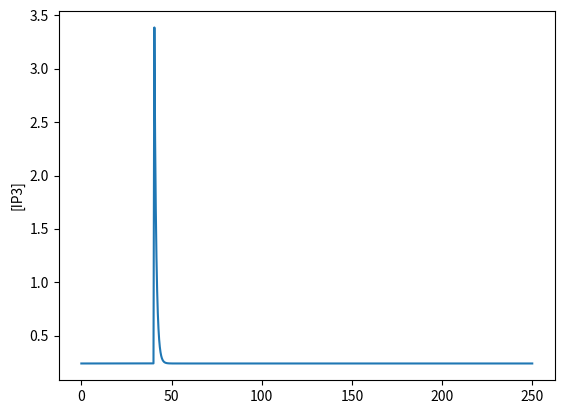
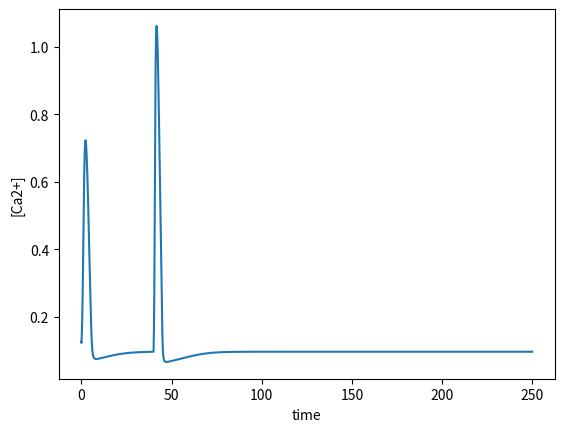
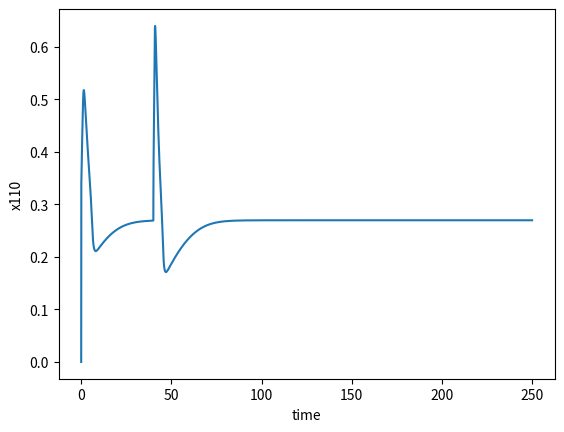

Python code for these plots, in order:
# -*- coding: utf-8 -*-
"""
Created on Fri Mar  6 15:43:03 2020

DeYoung + Keizer (1992)

@author: Conor
"""
import numpy as np
from matplotlib import pyplot as plt
from scipy.integrate import odeint
from scipy.optimize import fsolve
plt.close('all')

""" Parameters """
#Binding affinities
a1 = 400
a2 = 0.2
a3 = 400
a4 = 0.2
a5 = 20
a = np.array([a1,a2,a3,a4,a5])

# Kd/Dissociation constants
d1 = 0.130
d2 = 1.049
d3 = 0.9434
d4 = 0.1445
d5 = 0.08234
d = np.array([d1,d2,d3,d4,d5])

# Dissociation rates
b = np.zeros(5)
for i in np.arange(0,5,1):
    b[i] = a[i]*d[i]
        
c0 = 2
c1 = 0.185
u1 = 6
u2 = 0.11
u3 = 0.9
k3 = 0.1
v = 0  
cER = 0.125

Istar = 0.25
Ir = 1
Ip = 8
""" Steady state open probabilities """

# Steady state open probability function

#def pO(c,i):
#    return ((c*i*d2) / ( (c*i + i*d2 + d1*d2 +c*d3)*(c+d5) ))**3
#
## Plot pO for range of Ca2+ concs
#for i in np.array([2,1,0.5,0.25]):
#    c = np.arange(0.01,10,0.001)
#
#    plt.plot(np.log10(c),pO(c,i),label='IP3 = %2f' %i)
#    plt.xlabel('Log10([Ca2+])')
#    plt.ylabel('Probability of open channel')
#plt.legend()
#
## Plot pO for range of IP3 concs
#plt.figure()
#c = 0.1
#i = np.arange(0.015,20,0.001)
#
#plt.plot(np.log10(i),pO(c,i))
#plt.xlabel('Log10([Ca2+])')    
#plt.ylabel('Probability of open channel')
#plt.ylim([0,0.15])


""" Ca2+ Oscillations """
# Functions

#Outward Flux
def J1(x110,cER,c):
    return c1*(u1*(x110**3) + u2)*(cER - c)

#Inward Flux
def J2(c):
    return u3*((c**2) / (c**2 + k3**2))

#Impulse
def f(t):
    if v == 1:
        f = 0
    else:
        f = 1
    return f
        

def sys(x,t,p):
    s0,s1,s2,s3,v0,v1,v2,v3,c,I = x[0:10] 
    
    if t > 110 and t < 110.5:
        f = 1
    elif t > 60 and t < 60.5:
        f = 1
    elif t > 40 and t < 40.5:
        f=1
    else:
        f = 0


        
    ds0 = -a[0]*I*s0 + b[0]*s2 - a[3]*c*s0 + b[3]*s1 - a[4]*c*s0 + b[4]*v0
    ds1 =  a[3]*c*s0 - b[3]*s1 - a[2]*I*s1 + b[2]*s3 - a[4]*c*s1 + b[4]*v1
    ds2 =  a[0]*I*s0 - b[0]*s2 - a[1]*c*s2 + b[1]*s3 - a[4]*c*s2 + b[4]*v2
    ds3 =  a[1]*c*s2 - b[1]*s3 + a[2]*I*s1 - b[2]*s3 - a[4]*c*s3 + b[4]*v3

    dv0 = -a[0]*I*v0 + b[0]*v2 - a[3]*c*v0 + b[3]*v1 + a[4]*c*s0 - b[4]*v0
    dv1 =  a[3]*c*v0 - b[3]*v1 - a[2]*I*v1 + b[2]*v3 + a[4]*c*s1 - b[4]*v1
    dv2 =  a[0]*I*v0 - b[0]*v2 - a[1]*c*v2 + b[1]*v3 + a[4]*c*s2 - b[4]*v2
    dv3 =  a[1]*c*v2 - b[1]*v3 + a[2]*I*v1 - b[2]*v3 + a[4]*c*s3 - b[4]*v3
    
    cER = (c0-c)/c1
    dc = J1(v2,cER,c) - J2(c) 
    
    if p == 1:    
        dI = Ir*(Istar-I) + Ip*f 
    else:
        dI = 0
    
    return [ds0,ds1,ds2,ds3,dv0,dv1,dv2,dv3,dc,dI]

""" IP3 Pulse """
###parameter changes
Istar = 0.24

t = np.arange(0,250,0.0001)
           #ds0, ds1,ds2,ds3,dv0,dv1,dv2,dv3,dc,dI
y0 = np.array([0.5,0,0,0,0.5,0,0,0,0.125,0.24])
p = 1
y = odeint(sys,y0,t,args=(p,))
# plt.figure()
plt.plot(t,y[:,-1])
plt.ylabel('[IP3]')
plt.figure()
plt.plot(t,y[:,-2])
plt.ylabel('[Ca2+]')
plt.xlabel('time')
plt.figure()
plt.plot(t,y[:,-4])
plt.ylabel('x110')
plt.xlabel('time')



""" Hopf Bifurcation """
#Istar = 0.25
#plt.figure()
#t = np.arange(0,80,0.001)
#y0 = np.array([0.5,0,0,0,0.5,0,0,0,0.125,0])
#
#Irng = np.arange(0,0.9,0.001)
#p = 0
#for i in np.arange(0,len(Irng),1):
#    y0[-1] = Irng[i]
#    y = odeint(sys,y0,t,args=(p,))
#  
#    lasts = y[-20000:,-2]
#    
#    print(i)
#    x = np.repeat(Irng[i],len(lasts))
#    
#    plt.plot(x,lasts,'x')
#    plt.xlabel('[IP3]'), plt.ylabel('[Ca2+]')

""" x0ik vs x1ik """
#plt.close('all')
#Istar = 0.5
#
#t = np.arange(0,100,0.001)
#y0 = np.array([0.5,0,0,0,0.5,0,0,0,0.125,0.5])
#p = 0
#y = odeint(sys,y0,t,args=(p,))
#plt.figure()
#plt.plot(t,y[:,0])
#plt.figure()
#plt.plot(t,y[:,2])
#plt.figure()
#plt.plot(t,y[:,-2])
#plt.figure()
#plt.plot(y[:,0],y[:,2])





